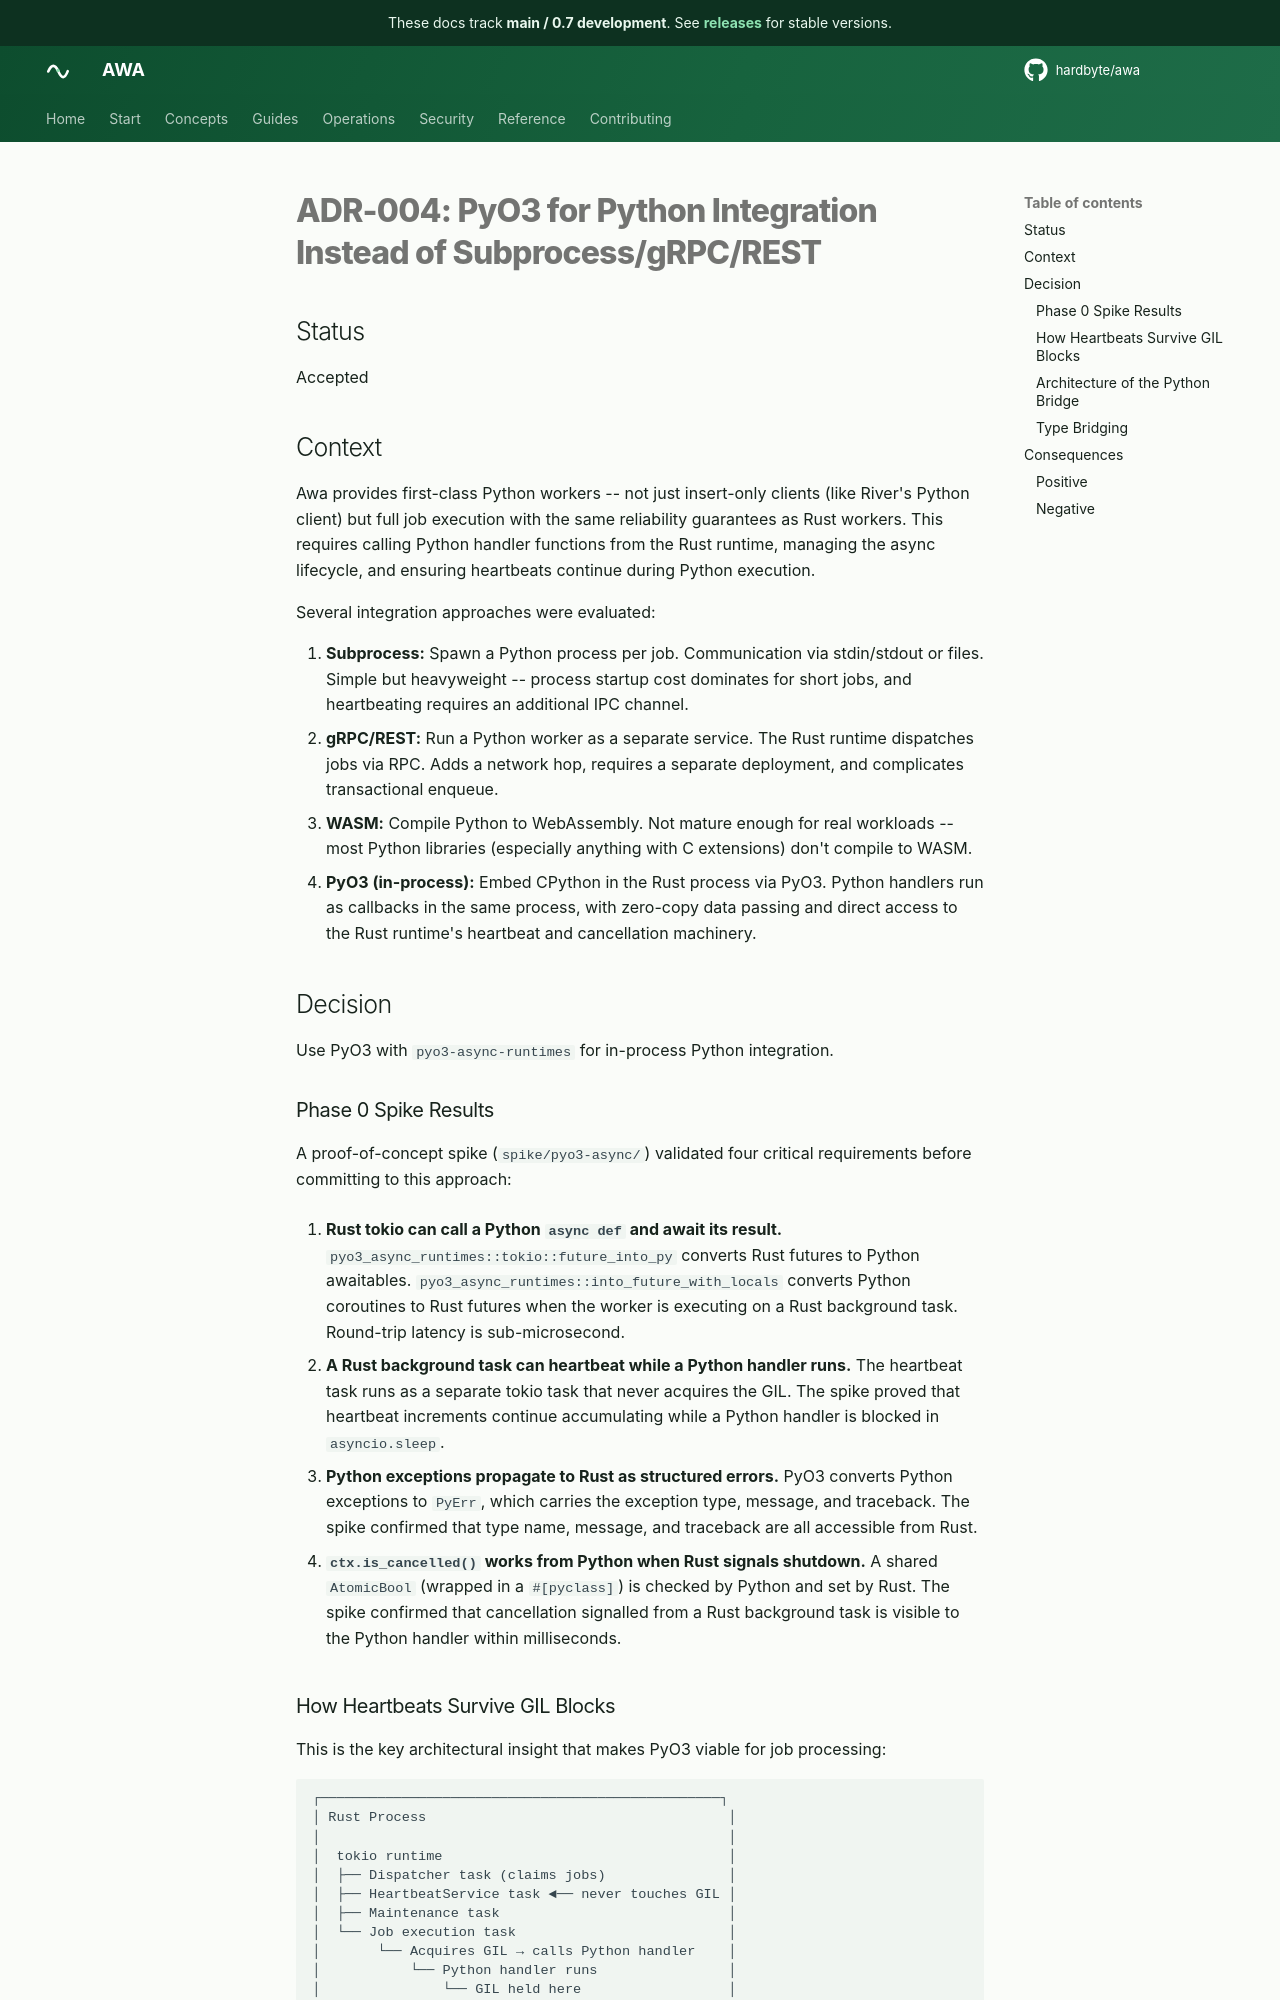

repository: hardbyte/awa · page: pr-preview/pr-894/adr/004-pyo3-async-bridge/index.html · generator: mkdocs

# ADR-004: PyO3 for Python Integration Instead of Subprocess/gRPC/REST

## Status

Accepted

## Context

Awa provides first-class Python workers -- not just insert-only clients (like River's Python client) but full job execution with the same reliability guarantees as Rust workers. This requires calling Python handler functions from the Rust runtime, managing the async lifecycle, and ensuring heartbeats continue during Python execution.

Several integration approaches were evaluated:

1. **Subprocess:** Spawn a Python process per job. Communication via stdin/stdout or files. Simple but heavyweight -- process startup cost dominates for short jobs, and heartbeating requires an additional IPC channel.
2. **gRPC/REST:** Run a Python worker as a separate service. The Rust runtime dispatches jobs via RPC. Adds a network hop, requires a separate deployment, and complicates transactional enqueue.
3. **WASM:** Compile Python to WebAssembly. Not mature enough for real workloads -- most Python libraries (especially anything with C extensions) don't compile to WASM.
4. **PyO3 (in-process):** Embed CPython in the Rust process via PyO3. Python handlers run as callbacks in the same process, with zero-copy data passing and direct access to the Rust runtime's heartbeat and cancellation machinery.

## Decision

Use PyO3 with `pyo3-async-runtimes` for in-process Python integration.

### Phase 0 Spike Results

A proof-of-concept spike (`spike/pyo3-async/`) validated four critical requirements before committing to this approach:

1. **Rust tokio can call a Python `async def` and await its result.** `pyo3_async_runtimes::tokio::future_into_py` converts Rust futures to Python awaitables. `pyo3_async_runtimes::into_future_with_locals` converts Python coroutines to Rust futures when the worker is executing on a Rust background task. Round-trip latency is sub-microsecond.

2. **A Rust background task can heartbeat while a Python handler runs.** The heartbeat task runs as a separate tokio task that never acquires the GIL. The spike proved that heartbeat increments continue accumulating while a Python handler is blocked in `asyncio.sleep`.

3. **Python exceptions propagate to Rust as structured errors.** PyO3 converts Python exceptions to `PyErr`, which carries the exception type, message, and traceback. The spike confirmed that type name, message, and traceback are all accessible from Rust.

4. **`ctx.is_cancelled()` works from Python when Rust signals shutdown.** A shared `AtomicBool` (wrapped in a `#[pyclass]`) is checked by Python and set by Rust. The spike confirmed that cancellation signalled from a Rust background task is visible to the Python handler within milliseconds.
